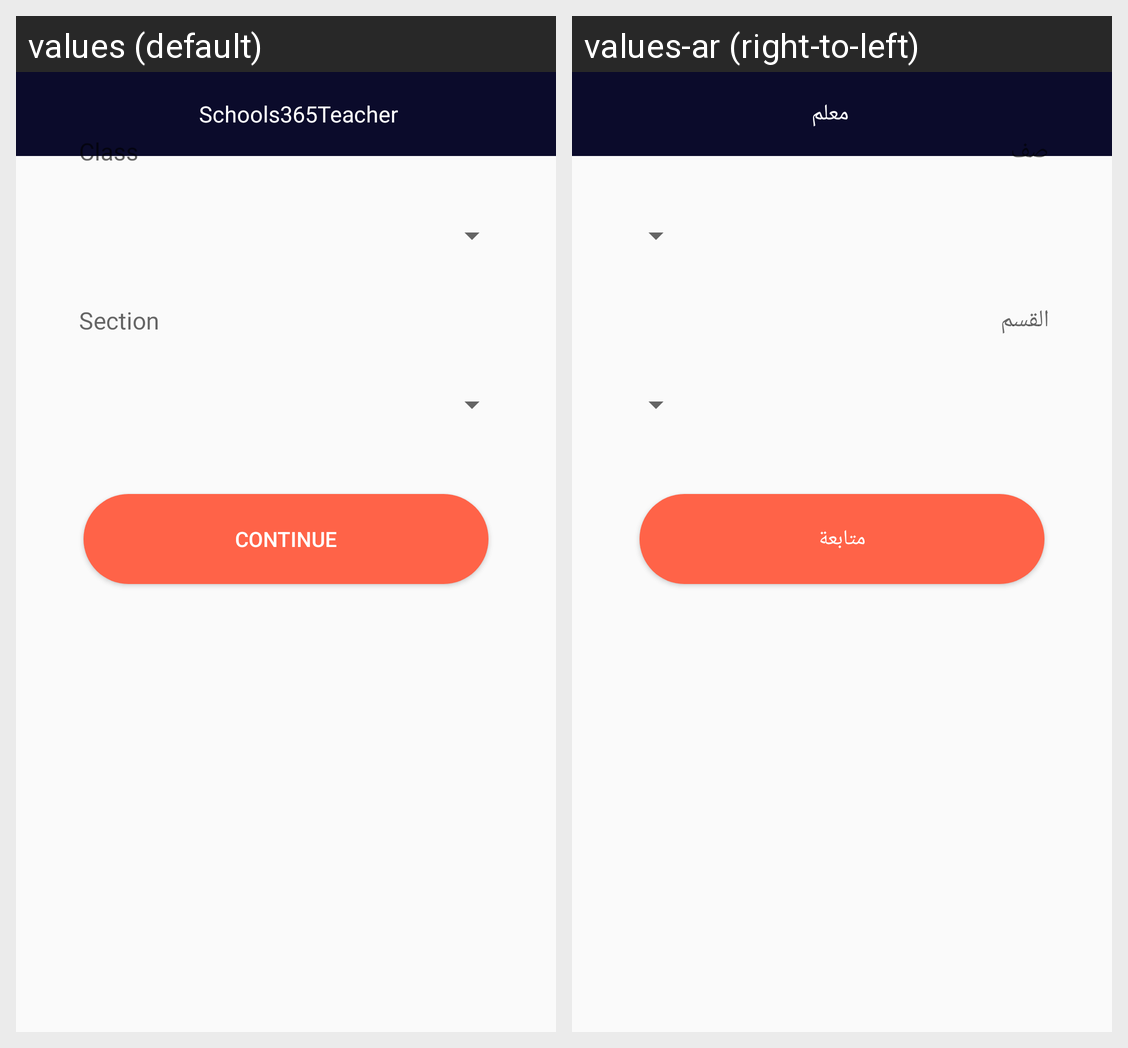

Locale-by-locale string values for the Android screen shown in this grid:
Android screen res/layout/leena_dialog_student_details.xml rendered under 2 locales, left to right: values (default), values-ar (right-to-left). Device: Nexus 5 (rendered at 1080×1920; each locale shown at half size, 540×960, under a caption strip naming it); theme AppTheme.
Strings drawn on this screen, with the default value and each locale's value (text and hints the layout hard-codes, and strings that could not be matched under every locale, appear in the picture but are not listed):

continue_
  values: Continue
  values-ar: متابعة

class_title
  values: Class
  values-ar: صف

section
  values: Section
  values-ar: القسم

app_name
  values: Schools365Teacher
  values-ar: معلم
